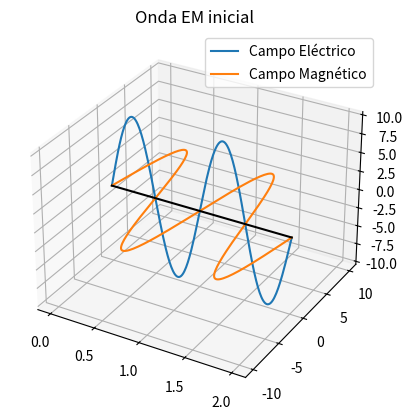
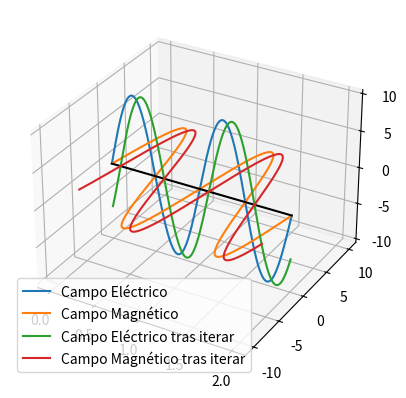

These charts were generated, in order, by the following Python code:
"""
Practica 3a: Propagación ondas EM en el vacío
"""
import numpy as np
import matplotlib.pyplot as plt

"""
Ejercicio 1: Como condiciones iniciales, vamos a considerar
    𝐸𝑥(𝑧, 𝑡 = 0) = 𝐸0 sin(2𝜋𝑧) , 𝐻𝑦(𝑧, 𝑡 = 0) = 𝐻0 sin(2𝜋𝑧),
donde 𝐸0 = 10 Vm−1 y 𝐻0 = 10 Am−1, consideraremos 𝑧 ∈ [0, 2].
Representar las condiciones iniciales en 3 dimensiones, tomando 200 puntos equiespaciados.
Añadir la leyenda a la representación para diferenciar los dos campos, y una línea negra para
destacar el eje 𝑍.
"""

# Número de puntos del espaciado en z
n = 200

# Definimos campo eléctrico inicial
E0 = 10


def E_inicial(z):
    return E0 * np.sin(2 * np.pi * z)


z = np.linspace(0, 2, n)
Ex = E_inicial(z)

# Definimos campo magnético inicial
H0 = 10


def H_inicial(z):
    return H0 * np.sin(2 * np.pi * z)


Hy = H_inicial(z)
cer = np.zeros(n)

# Realizamos el plot siguiendo las ayudas
fig, ax = plt.subplots(subplot_kw={"projection": "3d"})
ax.plot(z, cer, Ex, label='Campo Eléctrico')
ax.plot(z, Hy, cer, label='Campo Magnético')
ax.plot([0, 2], [0, 0], [0, 0], 'k-')
plt.title('Onda EM inicial')
plt.legend()
plt.show()

"""
Ejercicio 2: A partir de las ecuaciones discretizadas definir una función que tome los valores de 𝐸𝑥 y 𝐻𝑦 en el 
eje 𝑍 en un tiempo 𝑡, y devuelva los valores de 𝐸𝑥 y 𝐻𝑦 en un tiempo 𝑡 + ℎ𝑡
"""
# Implementamos la evolución temporal

beta = 0.25

def maxwell(E,H):
    En=np.zeros(n)
    Hn=np.zeros(n)
    En[1:n-1]=E[1:n-1]-beta*(H[2:n]-H[0:n-2]) # Con el slicing calculamos Ex y Hy de forma rápida
    Hn[1:n-1]=H[1:n-1]-beta*(E[2:n]-E[0:n-2]) # y compacta
    En[0]=E[0]-beta*(H[1]-H[n-2]) # Para z=0 y z=2, calculamos los nuevos campos de forma análoga
    En[-1]=En[0] # pero haciendo uso de la condición de contorno periódica
    Hn[0]=H[0]-beta*(E[1]-E[n-2])
    Hn[-1]=Hn[0]
    return En, Hn

"""
Ejercicio 3: Realizar 20 iteraciones sucesivas de la función definida en el apartado anterior partiendo
de la condición inicial representada en el apartado 1. Añadir el resultado obtenido a
la representación del primer apartado. ¿Qué observas?
"""
# Creamos el plot en 3 dimensiones y representamos la condición inicial
Ex=E_inicial(z)
Hy=H_inicial(z)

fig,ax=plt.subplots(subplot_kw={"projection":"3d"})
ax.plot(z,cer,Ex,label='Campo Eléctrico')
ax.plot(z,Hy,cer,label='Campo Magnético')
ax.plot([0,2],[0,0],[0,0],'k-')
plt.legend()

# Calculamos 20 iteraciones de la evolucion temporal
for k in range(20):
    Ex,Hy=maxwell(Ex,Hy)

# Añadimos los Ex y Hy obtenidos al plot
ax.plot(z,cer,Ex,label='Campo Eléctrico tras iterar')
ax.plot(z,Hy,cer,label='Campo Magnético tras iterar')
plt.legend()
plt.show()
# Observamos cómo las ondas se desplazan con velocidad constante en la dirección creciente de Z
# sin cambiar su amplitud ni forma